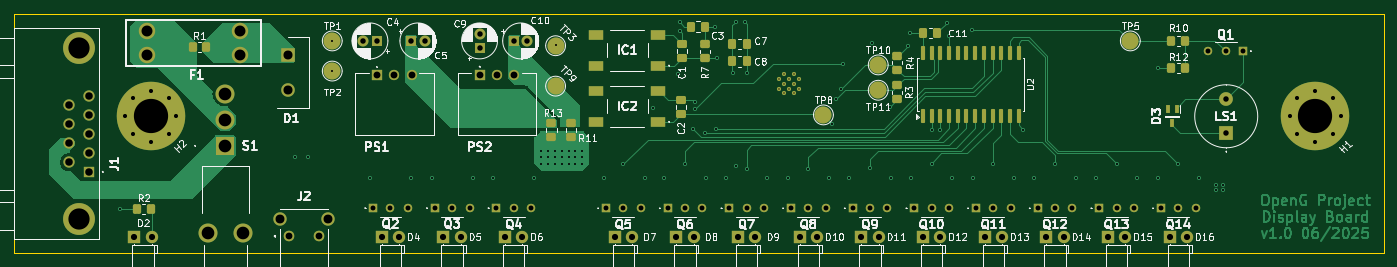
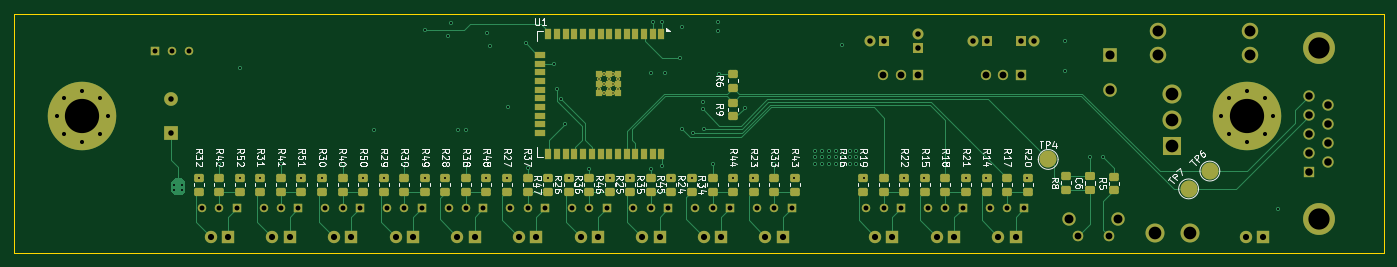
Circuit board: 13 layer files. Board 200.0 x 35.0 mm.
- bottom_copper: open_g_db-B_Cu.gbr (37272 bytes)
- bottom_mask: open_g_db-B_Mask.gbr (11662 bytes)
- paste: open_g_db-B_Paste.gbr (5887 bytes)
- bottom_silk: open_g_db-B_Silkscreen.gbr (87182 bytes)
- outline: open_g_db-Edge_Cuts.gbr (627 bytes)
- top_copper: open_g_db-F_Cu.gbr (58777 bytes)
- top_mask: open_g_db-F_Mask.gbr (9847 bytes)
- paste: open_g_db-F_Paste.gbr (3880 bytes)
- top_silk: open_g_db-F_Silkscreen.gbr (150412 bytes)
- inner_copper: open_g_db-In1_Cu.gbr (206582 bytes)
- inner_copper: open_g_db-In2_Cu.gbr (235826 bytes)
- drill: open_g_db-NPTH-drl.gbr (476 bytes)
- drill: open_g_db-PTH-drl.gbr (8264 bytes)

=== bottom_copper: open_g_db-B_Cu.gbr (37272 bytes, source omitted) ===
=== bottom_mask: open_g_db-B_Mask.gbr (11662 bytes, source omitted) ===
=== paste: open_g_db-B_Paste.gbr ===
%TF.GenerationSoftware,KiCad,Pcbnew,9.0.1*%
%TF.CreationDate,2025-06-17T16:13:15+02:00*%
%TF.ProjectId,open_g_db,6f70656e-5f67-45f6-9462-2e6b69636164,rev?*%
%TF.SameCoordinates,Original*%
%TF.FileFunction,Paste,Bot*%
%TF.FilePolarity,Positive*%
%FSLAX46Y46*%
G04 Gerber Fmt 4.6, Leading zero omitted, Abs format (unit mm)*
G04 Created by KiCad (PCBNEW 9.0.1) date 2025-06-17 16:13:15*
%MOMM*%
%LPD*%
G01*
G04 APERTURE LIST*
G04 Aperture macros list*
%AMRoundRect*
0 Rectangle with rounded corners*
0 $1 Rounding radius*
0 $2 $3 $4 $5 $6 $7 $8 $9 X,Y pos of 4 corners*
0 Add a 4 corners polygon primitive as box body*
4,1,4,$2,$3,$4,$5,$6,$7,$8,$9,$2,$3,0*
0 Add four circle primitives for the rounded corners*
1,1,$1+$1,$2,$3*
1,1,$1+$1,$4,$5*
1,1,$1+$1,$6,$7*
1,1,$1+$1,$8,$9*
0 Add four rect primitives between the rounded corners*
20,1,$1+$1,$2,$3,$4,$5,0*
20,1,$1+$1,$4,$5,$6,$7,0*
20,1,$1+$1,$6,$7,$8,$9,0*
20,1,$1+$1,$8,$9,$2,$3,0*%
G04 Aperture macros list end*
%ADD10RoundRect,0.250000X-0.450000X0.350000X-0.450000X-0.350000X0.450000X-0.350000X0.450000X0.350000X0*%
%ADD11RoundRect,0.250000X0.450000X-0.350000X0.450000X0.350000X-0.450000X0.350000X-0.450000X-0.350000X0*%
%ADD12RoundRect,0.250000X0.475000X-0.337500X0.475000X0.337500X-0.475000X0.337500X-0.475000X-0.337500X0*%
%ADD13R,0.900000X1.500000*%
%ADD14R,1.500000X0.900000*%
%ADD15R,0.900000X0.900000*%
G04 APERTURE END LIST*
D10*
%TO.C,R51*%
X198000000Y-84000000D03*
X198000000Y-86000000D03*
%TD*%
%TO.C,R22*%
X110000000Y-84000000D03*
X110000000Y-86000000D03*
%TD*%
%TO.C,R48*%
X171000000Y-84000000D03*
X171000000Y-86000000D03*
%TD*%
%TO.C,R32*%
X213000000Y-84000000D03*
X213000000Y-86000000D03*
%TD*%
%TO.C,R5*%
X79400000Y-83800000D03*
X79400000Y-85800000D03*
%TD*%
D11*
%TO.C,R9*%
X135000000Y-75000000D03*
X135000000Y-73000000D03*
%TD*%
D10*
%TO.C,R21*%
X101000000Y-84000000D03*
X101000000Y-86000000D03*
%TD*%
%TO.C,R6*%
X135000000Y-68800000D03*
X135000000Y-70800000D03*
%TD*%
%TO.C,R40*%
X192000000Y-84000000D03*
X192000000Y-86000000D03*
%TD*%
%TO.C,R41*%
X201000000Y-84000000D03*
X201000000Y-86000000D03*
%TD*%
%TO.C,R35*%
X147000000Y-84000000D03*
X147000000Y-86000000D03*
%TD*%
%TO.C,R49*%
X180000000Y-84000000D03*
X180000000Y-86000000D03*
%TD*%
%TO.C,R25*%
X150000000Y-84000000D03*
X150000000Y-86000000D03*
%TD*%
%TO.C,R42*%
X210000000Y-84000000D03*
X210000000Y-86000000D03*
%TD*%
%TO.C,R38*%
X174000000Y-84000000D03*
X174000000Y-86000000D03*
%TD*%
%TO.C,R44*%
X135000000Y-84000000D03*
X135000000Y-86000000D03*
%TD*%
%TO.C,R52*%
X207000000Y-84000000D03*
X207000000Y-86000000D03*
%TD*%
D11*
%TO.C,R8*%
X86400000Y-85700000D03*
X86400000Y-83700000D03*
%TD*%
D10*
%TO.C,R43*%
X126000000Y-84000000D03*
X126000000Y-86000000D03*
%TD*%
%TO.C,R19*%
X113000000Y-84000000D03*
X113000000Y-86000000D03*
%TD*%
%TO.C,R24*%
X141000000Y-84000000D03*
X141000000Y-86000000D03*
%TD*%
%TO.C,R27*%
X168000000Y-84000000D03*
X168000000Y-86000000D03*
%TD*%
%TO.C,R20*%
X92000000Y-84000000D03*
X92000000Y-86000000D03*
%TD*%
%TO.C,R16*%
X116000000Y-84000000D03*
X116000000Y-86000000D03*
%TD*%
%TO.C,R30*%
X195000000Y-84000000D03*
X195000000Y-86000000D03*
%TD*%
%TO.C,R15*%
X107000000Y-84000000D03*
X107000000Y-86000000D03*
%TD*%
%TO.C,R14*%
X98000000Y-84000000D03*
X98000000Y-86000000D03*
%TD*%
%TO.C,R31*%
X204000000Y-84000000D03*
X204000000Y-86000000D03*
%TD*%
%TO.C,R33*%
X129000000Y-84000000D03*
X129000000Y-86000000D03*
%TD*%
%TO.C,R39*%
X183000000Y-84000000D03*
X183000000Y-86000000D03*
%TD*%
%TO.C,R45*%
X144000000Y-84000000D03*
X144000000Y-86000000D03*
%TD*%
%TO.C,R50*%
X189000000Y-84000000D03*
X189000000Y-86000000D03*
%TD*%
%TO.C,R29*%
X186000000Y-84000000D03*
X186000000Y-86000000D03*
%TD*%
%TO.C,R34*%
X138000000Y-84000000D03*
X138000000Y-86000000D03*
%TD*%
%TO.C,R26*%
X159000000Y-84000000D03*
X159000000Y-86000000D03*
%TD*%
%TO.C,R28*%
X177000000Y-84000000D03*
X177000000Y-86000000D03*
%TD*%
%TO.C,R17*%
X95000000Y-84000000D03*
X95000000Y-86000000D03*
%TD*%
%TO.C,R47*%
X162000000Y-84000000D03*
X162000000Y-86000000D03*
%TD*%
%TO.C,R37*%
X165000000Y-84000000D03*
X165000000Y-86000000D03*
%TD*%
%TO.C,R46*%
X153000000Y-84000000D03*
X153000000Y-86000000D03*
%TD*%
%TO.C,R36*%
X156000000Y-84000000D03*
X156000000Y-86000000D03*
%TD*%
%TO.C,R23*%
X132000000Y-84000000D03*
X132000000Y-86000000D03*
%TD*%
%TO.C,R18*%
X104000000Y-84000000D03*
X104000000Y-86000000D03*
%TD*%
D12*
%TO.C,C6*%
X82900000Y-85775000D03*
X82900000Y-83700000D03*
%TD*%
D13*
%TO.C,U1*%
X145460000Y-63000000D03*
X146730000Y-63000000D03*
X148000000Y-63000000D03*
X149270000Y-63000000D03*
X150540000Y-63000000D03*
X151810000Y-63000000D03*
X153080000Y-63000000D03*
X154350000Y-63000000D03*
X155620000Y-63000000D03*
X156890000Y-63000000D03*
X158160000Y-63000000D03*
X159430000Y-63000000D03*
X160700000Y-63000000D03*
X161970000Y-63000000D03*
D14*
X163220000Y-66035000D03*
X163220000Y-67305000D03*
X163220000Y-68575000D03*
X163220000Y-69845000D03*
X163220000Y-71115000D03*
X163220000Y-72385000D03*
X163220000Y-73655000D03*
X163220000Y-74925000D03*
X163220000Y-76195000D03*
X163220000Y-77465000D03*
D13*
X161970000Y-80500000D03*
X160700000Y-80500000D03*
X159430000Y-80500000D03*
X158160000Y-80500000D03*
X156890000Y-80500000D03*
X155620000Y-80500000D03*
X154350000Y-80500000D03*
X153080000Y-80500000D03*
X151810000Y-80500000D03*
X150540000Y-80500000D03*
X149270000Y-80500000D03*
X148000000Y-80500000D03*
X146730000Y-80500000D03*
X145460000Y-80500000D03*
D15*
X151780000Y-68850000D03*
X153180000Y-68850000D03*
X154580000Y-68850000D03*
X151780000Y-70250000D03*
X153180000Y-70250000D03*
X154580000Y-70250000D03*
X151780000Y-71650000D03*
X153180000Y-71650000D03*
X154580000Y-71650000D03*
%TD*%
M02*

=== bottom_silk: open_g_db-B_Silkscreen.gbr (87182 bytes, source omitted) ===
=== outline: open_g_db-Edge_Cuts.gbr ===
%TF.GenerationSoftware,KiCad,Pcbnew,9.0.1*%
%TF.CreationDate,2025-06-17T16:13:15+02:00*%
%TF.ProjectId,open_g_db,6f70656e-5f67-45f6-9462-2e6b69636164,rev?*%
%TF.SameCoordinates,Original*%
%TF.FileFunction,Profile,NP*%
%FSLAX46Y46*%
G04 Gerber Fmt 4.6, Leading zero omitted, Abs format (unit mm)*
G04 Created by KiCad (PCBNEW 9.0.1) date 2025-06-17 16:13:15*
%MOMM*%
%LPD*%
G01*
G04 APERTURE LIST*
%TA.AperFunction,Profile*%
%ADD10C,0.050000*%
%TD*%
G04 APERTURE END LIST*
D10*
X40000000Y-60000000D02*
X240000000Y-60000000D01*
X240000000Y-95000000D01*
X40000000Y-95000000D01*
X40000000Y-60000000D01*
M02*

=== top_copper: open_g_db-F_Cu.gbr (58777 bytes, source omitted) ===
=== top_mask: open_g_db-F_Mask.gbr (9847 bytes, source omitted) ===
=== paste: open_g_db-F_Paste.gbr ===
%TF.GenerationSoftware,KiCad,Pcbnew,9.0.1*%
%TF.CreationDate,2025-06-17T16:13:15+02:00*%
%TF.ProjectId,open_g_db,6f70656e-5f67-45f6-9462-2e6b69636164,rev?*%
%TF.SameCoordinates,Original*%
%TF.FileFunction,Paste,Top*%
%TF.FilePolarity,Positive*%
%FSLAX46Y46*%
G04 Gerber Fmt 4.6, Leading zero omitted, Abs format (unit mm)*
G04 Created by KiCad (PCBNEW 9.0.1) date 2025-06-17 16:13:15*
%MOMM*%
%LPD*%
G01*
G04 APERTURE LIST*
G04 Aperture macros list*
%AMRoundRect*
0 Rectangle with rounded corners*
0 $1 Rounding radius*
0 $2 $3 $4 $5 $6 $7 $8 $9 X,Y pos of 4 corners*
0 Add a 4 corners polygon primitive as box body*
4,1,4,$2,$3,$4,$5,$6,$7,$8,$9,$2,$3,0*
0 Add four circle primitives for the rounded corners*
1,1,$1+$1,$2,$3*
1,1,$1+$1,$4,$5*
1,1,$1+$1,$6,$7*
1,1,$1+$1,$8,$9*
0 Add four rect primitives between the rounded corners*
20,1,$1+$1,$2,$3,$4,$5,0*
20,1,$1+$1,$4,$5,$6,$7,0*
20,1,$1+$1,$6,$7,$8,$9,0*
20,1,$1+$1,$8,$9,$2,$3,0*%
G04 Aperture macros list end*
%ADD10RoundRect,0.250000X-0.350000X-0.450000X0.350000X-0.450000X0.350000X0.450000X-0.350000X0.450000X0*%
%ADD11RoundRect,0.250000X0.450000X-0.350000X0.450000X0.350000X-0.450000X0.350000X-0.450000X-0.350000X0*%
%ADD12RoundRect,0.250000X-0.450000X0.350000X-0.450000X-0.350000X0.450000X-0.350000X0.450000X0.350000X0*%
%ADD13RoundRect,0.250000X0.337500X0.475000X-0.337500X0.475000X-0.337500X-0.475000X0.337500X-0.475000X0*%
%ADD14RoundRect,0.250000X0.475000X-0.337500X0.475000X0.337500X-0.475000X0.337500X-0.475000X-0.337500X0*%
%ADD15R,2.100000X1.400000*%
%ADD16RoundRect,0.150000X0.150000X-0.875000X0.150000X0.875000X-0.150000X0.875000X-0.150000X-0.875000X0*%
%ADD17R,0.550000X1.150000*%
G04 APERTURE END LIST*
D10*
%TO.C,R1*%
X66100000Y-64900000D03*
X68100000Y-64900000D03*
%TD*%
D11*
%TO.C,R13*%
X118500000Y-78000000D03*
X118500000Y-76000000D03*
%TD*%
D10*
%TO.C,R10*%
X209000000Y-64000000D03*
X211000000Y-64000000D03*
%TD*%
%TO.C,R2*%
X58000000Y-88600000D03*
X60000000Y-88600000D03*
%TD*%
D11*
%TO.C,R3*%
X169000000Y-72500000D03*
X169000000Y-70500000D03*
%TD*%
D12*
%TO.C,R7*%
X140900000Y-64500000D03*
X140900000Y-66500000D03*
%TD*%
D11*
%TO.C,R11*%
X121300000Y-78000000D03*
X121300000Y-76000000D03*
%TD*%
D12*
%TO.C,R4*%
X169000000Y-66200000D03*
X169000000Y-68200000D03*
%TD*%
D10*
%TO.C,R12*%
X209000000Y-68000000D03*
X211000000Y-68000000D03*
%TD*%
D13*
%TO.C,C8*%
X147000000Y-67000000D03*
X144925000Y-67000000D03*
%TD*%
%TO.C,C11*%
X174837500Y-62900000D03*
X172762500Y-62900000D03*
%TD*%
D14*
%TO.C,C2*%
X137400000Y-74700000D03*
X137400000Y-72625000D03*
%TD*%
D13*
%TO.C,C3*%
X140900000Y-61900000D03*
X138825000Y-61900000D03*
%TD*%
D15*
%TO.C,IC2*%
X134100000Y-75800000D03*
X125000000Y-75800000D03*
X134100000Y-71300000D03*
X125000000Y-71300000D03*
%TD*%
D13*
%TO.C,C7*%
X147000000Y-64400000D03*
X144925000Y-64400000D03*
%TD*%
D15*
%TO.C,IC1*%
X134100000Y-67600000D03*
X125000000Y-67600000D03*
X134100000Y-63100000D03*
X125000000Y-63100000D03*
%TD*%
D16*
%TO.C,U2*%
X172730001Y-75000000D03*
X174000000Y-75000000D03*
X175270000Y-75000000D03*
X176540000Y-75000001D03*
X177810000Y-75000000D03*
X179080000Y-75000000D03*
X180350000Y-75000000D03*
X181620000Y-75000000D03*
X182890000Y-75000001D03*
X184160000Y-75000000D03*
X185430000Y-75000000D03*
X186699999Y-75000000D03*
X186699999Y-65700000D03*
X185430000Y-65700000D03*
X184160000Y-65700000D03*
X182890000Y-65699999D03*
X181620000Y-65700000D03*
X180350000Y-65700000D03*
X179080000Y-65700000D03*
X177810000Y-65700000D03*
X176540000Y-65699999D03*
X175270000Y-65700000D03*
X174000000Y-65700000D03*
X172730001Y-65700000D03*
%TD*%
D17*
%TO.C,D3*%
X209750000Y-74000000D03*
X208450000Y-74000000D03*
X209100000Y-76000000D03*
%TD*%
D14*
%TO.C,C1*%
X137500000Y-66500000D03*
X137500000Y-64425000D03*
%TD*%
M02*

=== top_silk: open_g_db-F_Silkscreen.gbr (150412 bytes, source omitted) ===
=== inner_copper: open_g_db-In1_Cu.gbr (206582 bytes, source omitted) ===
=== inner_copper: open_g_db-In2_Cu.gbr (235826 bytes, source omitted) ===
=== drill: open_g_db-NPTH-drl.gbr ===
%TF.GenerationSoftware,KiCad,Pcbnew,9.0.1*%
%TF.CreationDate,2025-06-17T16:12:44+02:00*%
%TF.ProjectId,open_g_db,6f70656e-5f67-45f6-9462-2e6b69636164,rev?*%
%TF.SameCoordinates,Original*%
%TF.FileFunction,NonPlated,1,4,NPTH*%
%TF.FilePolarity,Positive*%
%FSLAX46Y46*%
G04 Gerber Fmt 4.6, Leading zero omitted, Abs format (unit mm)*
G04 Created by KiCad (PCBNEW 9.0.1) date 2025-06-17 16:12:44*
%MOMM*%
%LPD*%
G01*
G04 APERTURE LIST*
G04 APERTURE END LIST*
M02*

=== drill: open_g_db-PTH-drl.gbr (8264 bytes, source omitted) ===
